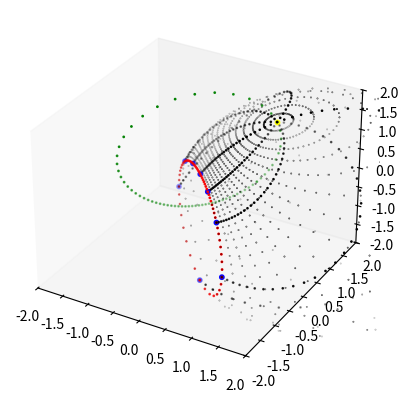

Reproduce this figure in Python.
import numpy as np
import matplotlib.pyplot as plt
from mpl_toolkits.mplot3d import Axes3D
import logging

# Set up logging
logging.basicConfig(level=logging.DEBUG)

def generate_great_circle(num_points, u, v):
    # Generate t values
    t = np.linspace(0, 2*np.pi, num_points)

    # Compute the x, y, z, and w coordinates of the points on the great circle
    x = np.cos(t) * u[0] + np.sin(t) * v[0]
    y = np.cos(t) * u[1] + np.sin(t) * v[1]
    z = np.cos(t) * u[2] + np.sin(t) * v[2]
    w = np.cos(t) * u[3] + np.sin(t) * v[3]

    # Return a single array of shape (num_points, 4)
    return np.array([x, y, z, w]).T

def generate_great_arc(n, u, v, phi):
    """Generate n points on the great arc defined by vectors u and v and angle phi."""
    # Generate the points on the great arc
    theta = np.linspace(0, phi, n)  # Only go up to pi/2 to get the arc
    arc = np.array([np.cos(t) * u + np.sin(t) * v for t in theta])

    return arc

def project_S3_to_R3(S3):
    x, y, z, w = S3.T  # Transpose S3 before unpacking
    return x/(1-w), y/(1-w), z/(1-w)

"""--------------------main-----------------"""

num_points_on_great_circle = 64
num_points_on_great_arcs = 32
num_points_on_small_arcs = 16

logging.debug("Generating great circle D")
# Define two non-orthogonal vectors for the great circle
u_D = np.array([1, 1, 0, 0]) / np.sqrt(2)
v_D = np.array([0, 0, 1, 1]) / np.sqrt(2)
# Generate the great circle
D = generate_great_circle(num_points_on_great_circle, u_D, v_D)
logging.debug("Great circle D generated")

logging.debug("Projecting great circle D to 3D space")  
# Project the great circle to 3D space
DX, DY, DZ = project_S3_to_R3(D)
logging.debug("Great circle D projected to 3D space")

logging.debug("Generating complementary great circle E")
u_E = np.array([-v_D[1], v_D[0], -v_D[3], v_D[2]])
v_E = np.array([-u_D[1], u_D[0], -u_D[3], u_D[2]])

# Generate the complementary great circle
E = generate_great_circle(num_points_on_great_circle, u_E, v_E)
logging.debug("Complementary great circle E generated")

logging.debug("Projecting complementary great circle E to 3D space")
# Project the complementary great circle to 3D space
EX, EY, EZ = project_S3_to_R3(E)
logging.debug("Complementary great circle E projected to 3D space")

# Plot the projected points
fig = plt.figure()
ax = fig.add_subplot(111, projection='3d')
ax.scatter(DX, DY, DZ, color='green', s=1)  # Plot the great circle D in green
ax.scatter(EX, EY, EZ, color='red', s=1)  # Plot the complementary great circle E in red

logging.debug("Selecting point on D")

# Select one point on D at random 
d_index = np.random.randint(len(D))
d = np.array([D[d_index][0], D[d_index][1], D[d_index][2], D[d_index][3]])
# Project the points to 3D space
dX, dY, dZ = project_S3_to_R3(d)
# Add the points as big green dots on the plot
ax.scatter(dX, dY, dZ, color='yellow', s=10)  # Plot the point from D

logging.debug("Selected point on D: %s", d)
logging.debug("Generating great arcs")


# Calculate the step size
step_size = len(E) // 8
# Select 8 equally distant points
e_points = [E[i * step_size % len(D)] for i in range(8)]

logging.debug("e_points norm: %s", np.linalg.norm(e_points[0]))
logging.debug("dot product of d and e_points : %s", [np.dot(d, p) for p in e_points])

points_X, points_Y, points_Z = project_S3_to_R3(np.array(e_points)) # Project the points to 3D space
ax.scatter(points_X, points_Y, points_Z, color='blue', s=10)  # Plot the points on E in blue
arcs = [generate_great_arc(num_points_on_great_arcs, d, p, np.arccos(np.dot(d, p))) for p in e_points]

# Plot the points of the great arcs
for arc in arcs:
    arc_X, arc_Y, arc_Z = project_S3_to_R3(arc)
    ax.scatter(arc_X, arc_Y, arc_Z, color='black', s=0.8)  # Plot the new great circle A in black

logging.debug("norm of random point on arc: %s", np.linalg.norm(arcs[np.random.randint(len(arcs))][np.random.randint(len(arcs[0]))]))
logging.debug("Great arcs generated")

logging.debug("Generating small arcs")
# Generate the small arcs, representing the Disk
small_arcs = [generate_great_arc(num_points_on_small_arcs, d, p, np.arccos(np.dot(d, p))) for p in E]
for arc in small_arcs:
    arc_X, arc_Y, arc_Z = project_S3_to_R3(arc)
    ax.scatter(arc_X, arc_Y, arc_Z, color='black', s=0.1)  # Plot the new great circle A in black

logging.debug("Small arcs generated")


# Set the limits of the plot to -2 to 2 in all directions
ax.set_xlim([-2, 2])
ax.set_ylim([-2, 2])
ax.set_zlim([-2, 2])
ax.grid(False) 

plt.show()
